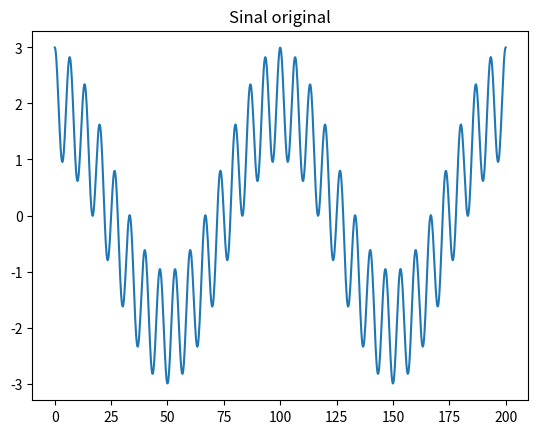
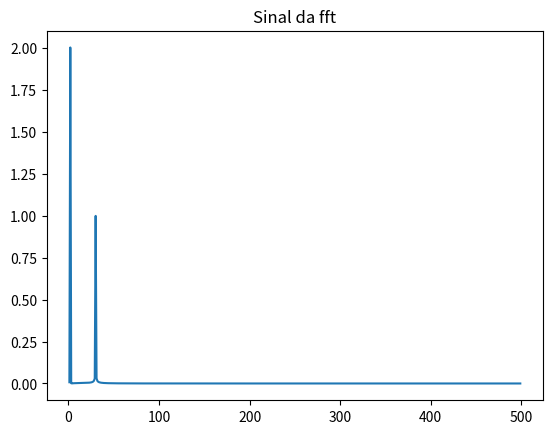

Recreate these plots in Python, in order.
import matplotlib.pyplot as plt
import numpy as np

# numero de pontos do sinal a ser gerado
n = 1000
# tamanho do sinal a sergerado. Pode ser 200ms por exemplo
tx = 200
# frequencia angular = 2 * pi * f
w = 2.0 * np.pi / tx

# gere um vetor de 0 a tx igualmente espaçado com n pontos
t = np.linspace(0, tx, n)
# sinal 1 que em 1000 pontos se repete 2 vezes
s1 = 2.0 * np.cos(2.0 * w * t)
# sinal 2 que em 1000 pontos se repete 30 vezes
s2 = 1.0 * np.cos(30.0 * w * t)
# soma dos sinais
s = s1 + s2

print(s)

# eixo x do fft
freq = np.fft.fftfreq(n) * n
# mascara para obter somentes valores positivos
mascara = freq > 0

# calculo da fft sobre sinal s
fft_calculo = 2.0 * np.abs(np.fft.fft(s) / n)

plt.figure(1)
plt.title("Sinal original")
plt.plot(t, s)

plt.figure(2)
plt.title("Sinal da fft")
plt.plot(freq[mascara], fft_calculo[mascara])
plt.show()
